Labelled photos from "AppleBalanced", an image-classification folder in Kuroi042/Leaffliction. The possible labels are: apple black rot, apple rust, apple scab.

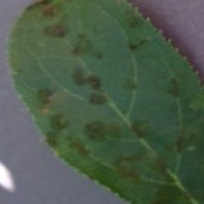
Label: apple scab

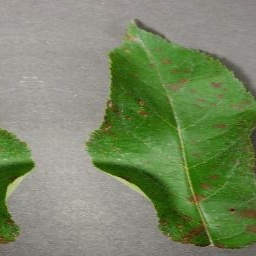
Label: apple rust

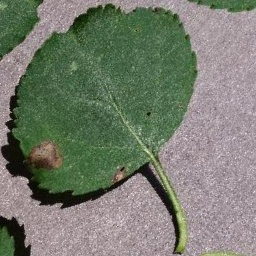
Label: apple black rot

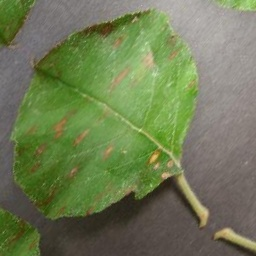
Label: apple rust

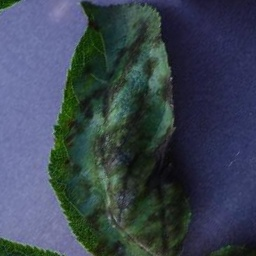
Label: apple scab

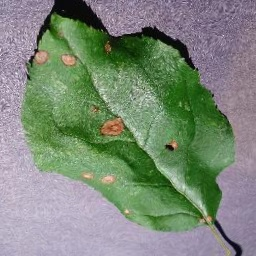
Label: apple black rot
